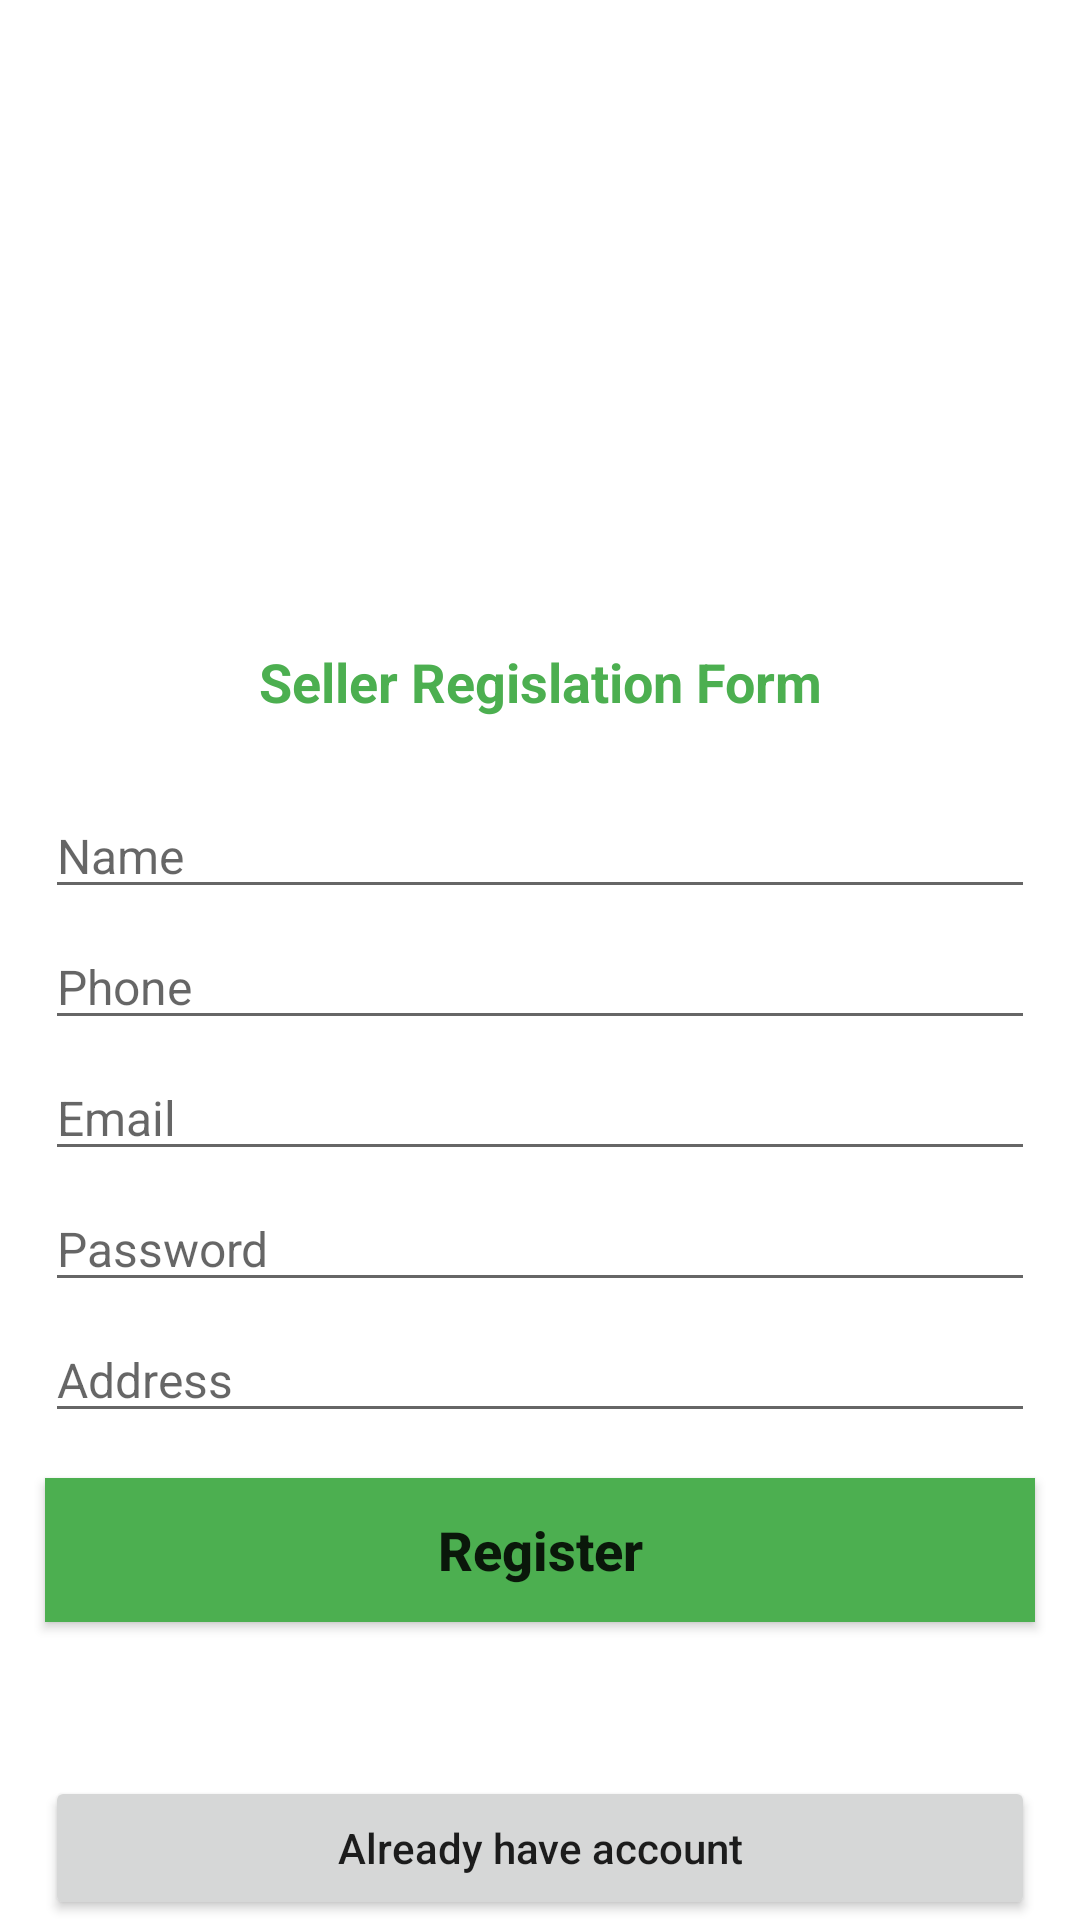

The Android layout XML behind this screen, and the referenced resources:
<!-- AndroidManifest.xml: fallback theme Theme.MaterialComponents.DayNight.NoActionBar -->
<!-- res/layout/activity_seller_registration_acivity.xml -->
<?xml version="1.0" encoding="utf-8"?>
<RelativeLayout xmlns:android="http://schemas.android.com/apk/res/android"
    xmlns:app="http://schemas.android.com/apk/res-auto"
    xmlns:tools="http://schemas.android.com/tools"
    android:layout_width="match_parent"
    android:layout_height="match_parent"
    tools:context=".sellers.SellerRegistrationAcivity">

    <ImageView
        android:id="@+id/img_seller"
        android:layout_width="match_parent"
        android:layout_height="200dp"
        android:src="@drawable/register"
        android:scaleType="centerCrop"
        />

    <TextView
        android:id="@+id/title_seller"
        android:layout_width="match_parent"
        android:layout_height="wrap_content"
        android:text="Seller Regislation Form"
        android:gravity="center"
        android:layout_below="@+id/img_seller"
        android:textSize="18sp"
        android:layout_margin="15dp"
        android:textStyle="bold"
        android:textColor="#4CAF50"/>

    <EditText
        android:layout_width="match_parent"
        android:layout_height="wrap_content"
        android:layout_marginLeft="15dp"
        android:layout_marginRight="15dp"
        android:layout_below="@+id/title_seller"
        android:hint="Name"
        android:layout_marginTop="10dp"
        android:inputType="text"
        android:textSize="16sp"
        android:id="@+id/seller_name"/>

    <EditText
        android:layout_width="match_parent"
        android:layout_height="wrap_content"
        android:layout_marginLeft="15dp"
        android:layout_marginRight="15dp"
        android:layout_below="@+id/seller_name"
        android:hint="Phone"
        android:inputType="number"
        android:layout_marginTop="5dp"
        android:textSize="16sp"
        android:id="@+id/seller_phone"/>

    <EditText
        android:layout_width="match_parent"
        android:layout_height="wrap_content"
        android:layout_marginLeft="15dp"
        android:layout_marginRight="15dp"
        android:layout_below="@+id/seller_phone"
        android:hint="Email"
        android:layout_marginTop="5dp"
        android:textSize="16sp"
        android:id="@+id/seller_email"/>

    <EditText
        android:layout_width="match_parent"
        android:layout_height="wrap_content"
        android:layout_marginLeft="15dp"
        android:layout_marginRight="15dp"
        android:layout_below="@+id/seller_email"
        android:hint="Password"
        android:layout_marginTop="5dp"
        android:textSize="16sp"
        android:id="@+id/seller_password"/>

    <EditText
        android:layout_width="match_parent"
        android:layout_height="wrap_content"
        android:layout_marginLeft="15dp"
        android:layout_marginRight="15dp"
        android:layout_below="@+id/seller_password"
        android:hint="Address"
        android:layout_marginTop="5dp"
        android:textSize="16sp"
        android:id="@+id/seller_address"/>


    <Button
        android:id="@+id/seller_register_btn"
        android:layout_width="match_parent"
        android:layout_height="wrap_content"
        android:layout_marginLeft="15dp"
        android:layout_marginRight="15dp"
        android:layout_marginTop="15dp"
        android:layout_below="@+id/seller_address"
        android:background="#4CAF50"
        android:text="Register"
        android:textSize="18sp"
        android:textStyle="bold"
        android:textAllCaps="false"/>


    <Button
        android:id="@+id/seller_already_have_account_btn"
        android:layout_width="match_parent"
        android:layout_height="wrap_content"
        android:layout_alignParentBottom="true"
        android:text="Already have account"
        android:textAllCaps="false"
        android:layout_marginRight="15dp"
        android:layout_marginLeft="15dp"

        />









</RelativeLayout>
<!-- resources referenced by this layout -->
<resources>

</resources>
